Run: headless pygame with SDL's dummy video driver; simulated clock (each Clock.tick advances the game by its frame time, no real sleeping); random seed 0; keys injected as events and as key.get_pressed() state; no mouse input.
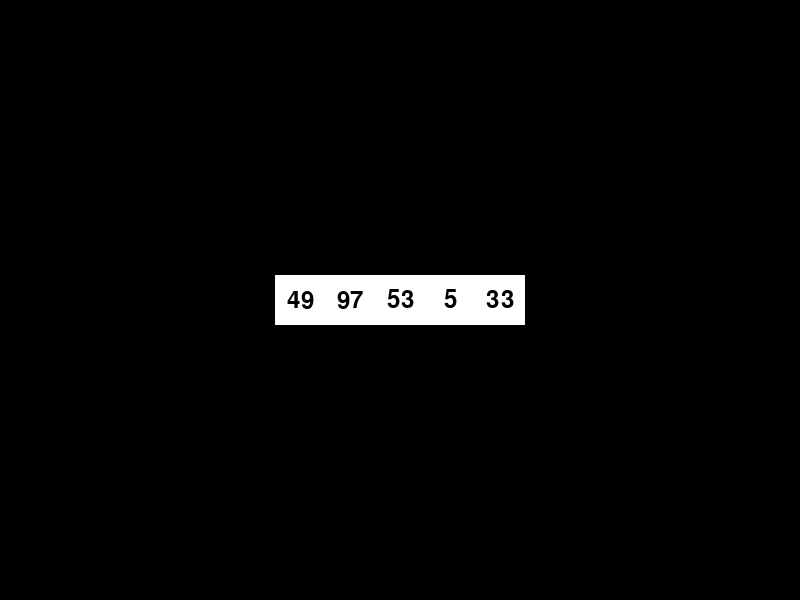
Frame 1 of 4 · flips 1–60 · no input
Frame 2 of 4 · flips 61–180 · tapped SPACE, RETURN · held RIGHT (→), D · screen unchanged from frame 1, image omitted
Frame 3 of 4 · flips 181–300 · held DOWN (↓), S · screen unchanged from frame 2, image omitted
Frame 4 of 4 · flips 301–420 · held LEFT (←), A, UP (↑), W · screen unchanged from frame 3, image omitted

The pygame program that drew these frames:

import pygame
import sys
import random

WHITE = (255, 255, 255)
BLACK = (0, 0, 0)
RED = (255, 0, 0)

SCREEN_WIDTH = 800
SCREEN_HEIGHT = 600
BLOCK_SIZE = 50
QUEUE_SIZE = 5

pygame.init()

screen = pygame.display.set_mode((SCREEN_WIDTH, SCREEN_HEIGHT))
pygame.display.set_caption("Queue Sorting Game")

class Node:
    def __init__(self, data, next=None):
        self.data = data
        self.next = next

class Queue:
    def __init__(self):
        self.front = None
        self.rear = None

    def isEmpty(self):
        return self.front is None

    def enqueue(self, data):
        new_node = Node(data)
        if self.isEmpty():
            self.front = self.rear = new_node
        else:
            self.rear.next = new_node
            self.rear = new_node

    def dequeue(self):
        if self.isEmpty():
            print("Queue is empty.")
            pygame.quit()
            sys.exit()
        temp = self.front
        data = temp.data
        self.front = self.front.next
        if self.front is None:
            self.rear = None
        return data

def draw_queue(queue):
    total_width = QUEUE_SIZE * BLOCK_SIZE
    start_x = (SCREEN_WIDTH - total_width) // 2
    start_y = (SCREEN_HEIGHT - BLOCK_SIZE) // 2

    current = queue.front
    for i in range(QUEUE_SIZE):
        if current:
            pygame.draw.rect(screen, WHITE, (start_x + i * BLOCK_SIZE, start_y, BLOCK_SIZE, BLOCK_SIZE))
            font = pygame.font.SysFont(None, 36)
            text = font.render(str(current.data), True, BLACK)
            text_width, text_height = font.size(str(current.data))
            screen.blit(text, (start_x + i * BLOCK_SIZE + BLOCK_SIZE // 2 - text_width // 2,
                               start_y + BLOCK_SIZE // 2 - text_height // 2))
            current = current.next
        else:
            pygame.draw.rect(screen, WHITE, (start_x + i * BLOCK_SIZE, start_y, BLOCK_SIZE, BLOCK_SIZE))
            pygame.draw.rect(screen, RED, (start_x + i * BLOCK_SIZE + 10, start_y + 10,
                                           BLOCK_SIZE - 20, BLOCK_SIZE - 20))


def move1(queue):
    if queue.isEmpty() or queue.front.next is None:
        print("Not enough elements to perform move 1.")
        return
    temp = queue.front.data
    queue.front.data = queue.front.next.data
    queue.front.next.data = temp

# Function to perform move 2
def move2(queue):
    if queue.isEmpty() or queue.front == queue.rear:
        print("Not enough elements to perform move 2.")
        return
    data = queue.dequeue()
    queue.enqueue(data)

def isSorted(queue):
    if queue.isEmpty() or queue.front == queue.rear:
        return True
    current = queue.front
    while current.next:
        if current.data > current.next.data:
            return False
        current = current.next
    return True

def play_game(queue):
    moves = 0
    while not isSorted(queue):
        draw_queue(queue)
        pygame.display.flip()

        for event in pygame.event.get():
            if event.type == pygame.QUIT:
                pygame.quit()
                sys.exit()
            if event.type == pygame.KEYDOWN:
                if event.key == pygame.K_1:
                    move1(queue)
                    moves += 1
                elif event.key == pygame.K_2:
                    move2(queue)
                    moves += 1

        screen.fill(BLACK)
        draw_queue(queue)
        pygame.display.flip()

    print("Congratulations! You sorted the queue in", moves, "moves.")

def main():
    queue = Queue()

    for _ in range(QUEUE_SIZE):
        data = random.randint(0, 99)
        queue.enqueue(data)

    play_game(queue)

if __name__ == "__main__":
    main()
